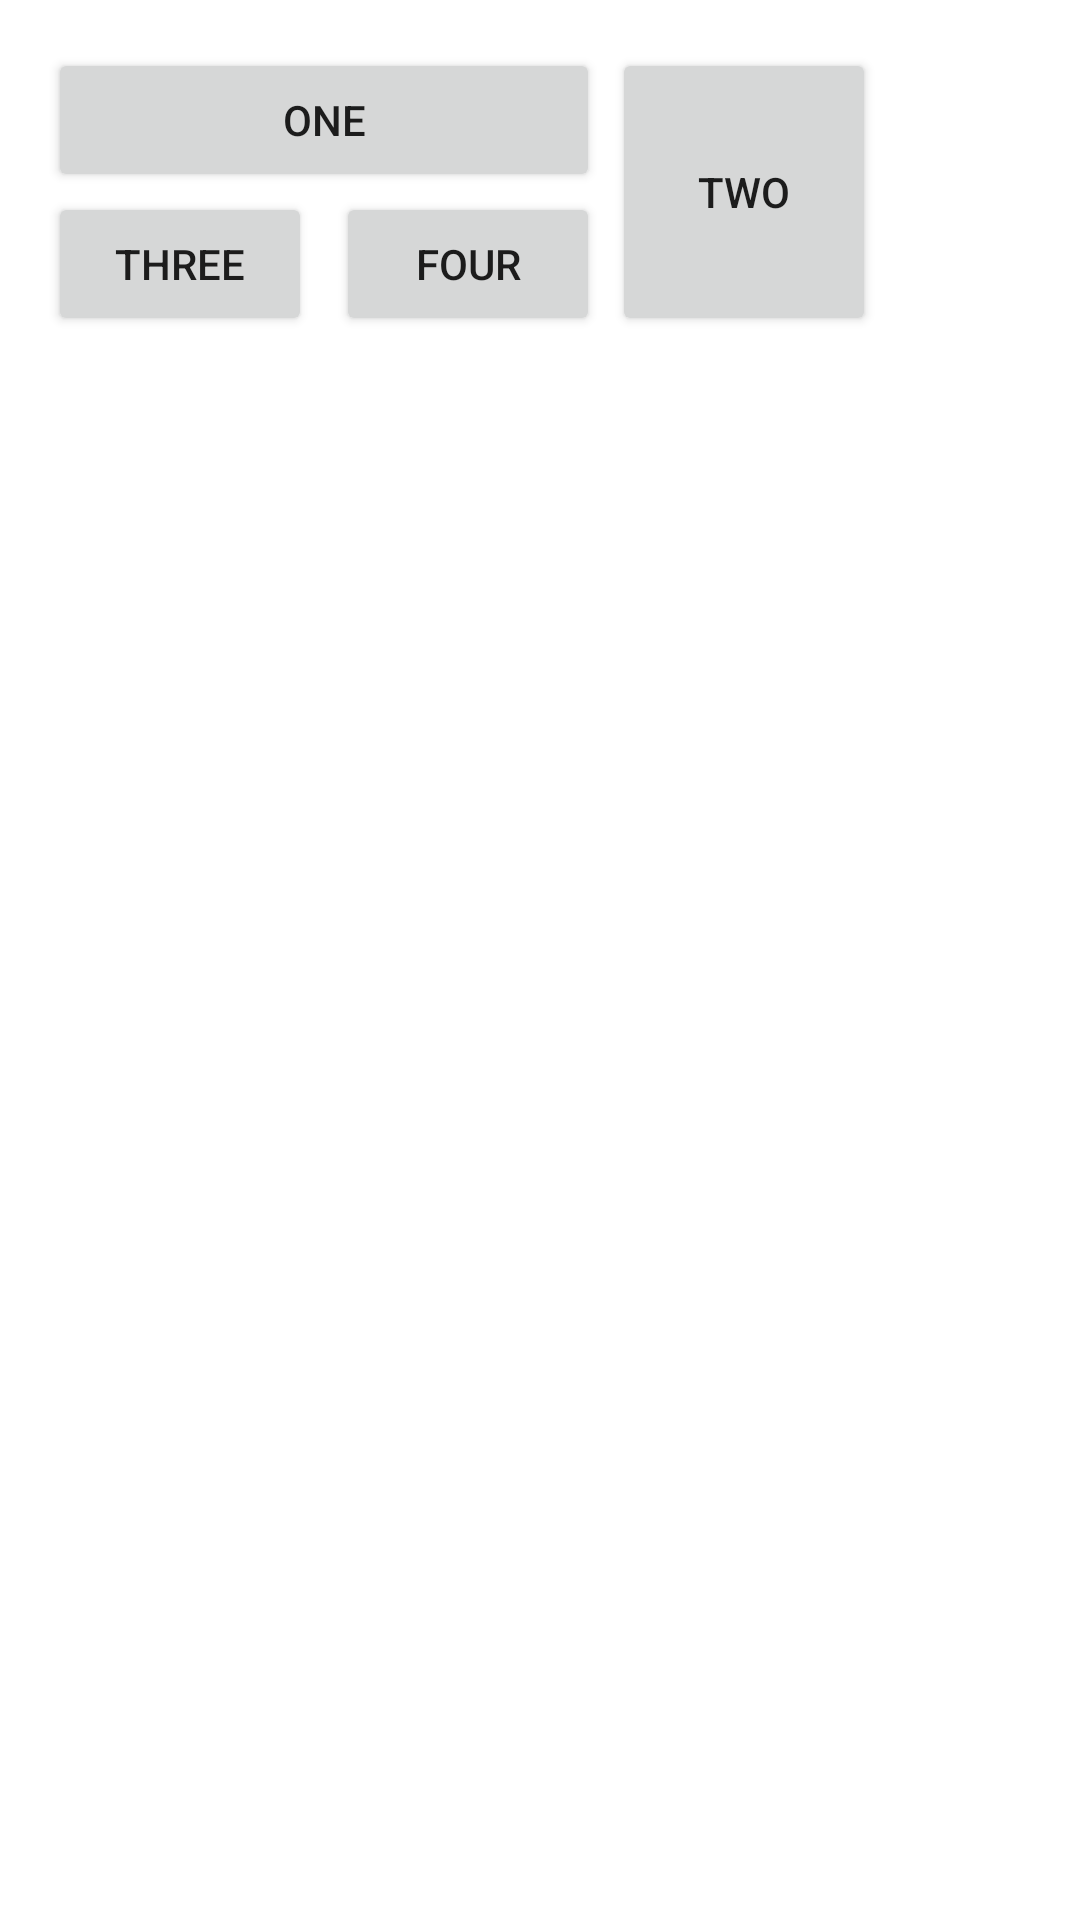

Layout XML and referenced resources for this Android screen:
<!-- AndroidManifest.xml: application theme Theme.ConstraintLayoutFunS2 -->
<!-- res/layout/activity_main_cl2.xml -->
<?xml version="1.0" encoding="utf-8"?>
<androidx.constraintlayout.widget.ConstraintLayout xmlns:android="http://schemas.android.com/apk/res/android"
    xmlns:app="http://schemas.android.com/apk/res-auto"
    xmlns:tools="http://schemas.android.com/tools"
    android:layout_width="match_parent"
    android:layout_height="match_parent"
    tools:context=".MainActivity">


    <Button
        android:id="@+id/button00"
        android:layout_width="0dp"
        android:layout_height="wrap_content"
        android:layout_marginStart="16dp"
        android:layout_marginTop="16dp"
        android:layout_marginEnd="4dp"
        android:onClick="onButtonClick"
        android:tag="00"
        android:text="ONE"
        app:layout_constraintBottom_toTopOf="@+id/button10"
        app:layout_constraintEnd_toStartOf="@+id/button01"
        app:layout_constraintStart_toStartOf="parent"
        app:layout_constraintTop_toTopOf="parent" />

    <Button
        android:id="@+id/button01"
        android:layout_width="wrap_content"
        android:layout_height="0dp"
        android:layout_marginStart="4dp"
        android:onClick="onButtonClick"
        android:tag="01"
        android:text="TWO"
        app:layout_constraintBottom_toBottomOf="@+id/button11"
        app:layout_constraintStart_toEndOf="@+id/button00"
        app:layout_constraintTop_toTopOf="@+id/button00" />

    <Button
        android:id="@+id/button10"
        android:layout_width="wrap_content"
        android:layout_height="wrap_content"
        android:layout_marginStart="16dp"
        android:layout_marginEnd="4dp"
        android:onClick="onButtonClick"
        android:tag="10"
        android:text="THREE"
        app:layout_constraintEnd_toStartOf="@+id/button11"
        app:layout_constraintStart_toStartOf="parent"
        app:layout_constraintTop_toBottomOf="@+id/button00" />

    <Button
        android:id="@+id/button11"
        android:layout_width="wrap_content"
        android:layout_height="wrap_content"
        android:layout_marginStart="4dp"
        android:onClick="onButtonClick"
        android:tag="11"
        android:text="FOUR"
        app:layout_constraintBottom_toBottomOf="@+id/button10"
        app:layout_constraintEnd_toEndOf="@+id/button00"
        app:layout_constraintStart_toEndOf="@+id/button10"
        app:layout_constraintTop_toTopOf="@+id/button10" />

</androidx.constraintlayout.widget.ConstraintLayout>
<!-- resources referenced by this layout -->
<resources>
  <style name="Theme.ConstraintLayoutFunS2" parent="Theme.MaterialComponents.DayNight.DarkActionBar">
          
          <item name="colorPrimary">@color/purple_500</item>
          <item name="colorPrimaryVariant">@color/purple_700</item>
          <item name="colorOnPrimary">@color/white</item>
          
          <item name="colorSecondary">@color/teal_200</item>
          <item name="colorSecondaryVariant">@color/teal_700</item>
          <item name="colorOnSecondary">@color/black</item>
          
          <item name="android:statusBarColor" tools:targetApi="l">?attr/colorPrimaryVariant</item>
          
      </style>
  <!-- not gathered from this repository: default colours our renderer supplied (Android Studio template values) -->
  <color name="purple_500">#FF6200EE</color>
  <color name="purple_700">#FF3700B3</color>
  <color name="teal_200">#FF03DAC5</color>
  <color name="teal_700">#FF018786</color>
  <color name="black">#FF000000</color>
  <color name="white">#FFFFFFFF</color>
</resources>
